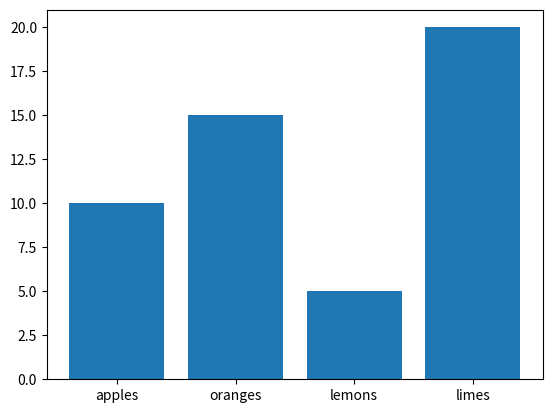

Write Python code to recreate this figure.
"""
from matplotlib import pyplot as plt
plt.figure(1)
plt.subplot(211)
plt.plot([1,0. 2,0. 3,0. 4],0. [4,0. 7,0. 8,0. 9])
#plt.figure(2)
plt.subplot(212)
plt.hist([1,0. 3,0. 7,0. 4,0. 2])
plt.show()
"""
"""
import matplotlib.pyplot as plt

scores = [0.82, 0.88, 0.96, 0.90, 0.87, 0.88, 0.81, 0.90, 0.90, 0.74, 0.82, 0.73, 0.92, 0.76, 0.87, 0.90, 0.90, 0.74, 0.72, 0.88, 0.62, 0.70, 0.82, 0.82, 0.90, 0.74, 0.65, 0.86, 0.89, 0.97, 0.46, 0.89, 0.82, 0.87, 0.90, 0.96, 0.92, 0.60, 0.91, 0.26, 0.92, 0.91, 0.60, 0.94, 0.87, 0.91, 0.92, 0.98, 0.96, 0.96, 0.96, 0.81, 0.67, 0.81, 0.91, 0.94, 0.94, 0.96, 0.95, 0.90]
bins = [0.6, 0.7, 0.73, 0.77, 0.8, 0.83, 0.87, 0.9, 0.93, 1]
plt.hist(scores, bins)
plt.xticks(bins, ['F', 'D', 'C-', 'C', 'C+', 'B-', 'B', 'B+', 'A-', 'A'])
plt.show()
"""
"""
class Fraction:
    def __init__(self, num, den):
        self.num = num
        self.den = den

    def __str__(self):
        return "{}/{}".format(self.num, self.den)

    @staticmethod
    def gcf(a, b):
        if a > b:
            b, a = a, b
        gcf = 1
        for factor in range(1, a + 1):
            if a % factor == 0 and b % factor == 0:
                gcf = factor
        return gcf

    def reduce(self):
        factor = Fraction.gcf(self.num, self.den)
        new_num = self.num // factor
        new_den = self.den // factor
        return Fraction(new_num, new_den)

    def add(self, other):
        new_num = (other.den * self.num) + (other.num * self.den)
        new_den = other.den * self.den 
        result = Fraction(new_num, new_den)
        return result.reduce()

    def __add__(self, other):
        return self.add(other)

    def __gt__(self, other):
        self_num = self.num * other.den
        other_num = other.num * self.den
        return self_num > other_num

    def __lt__(self, other):
        self_num = self.num * other.den
        other_num = other.num * self.den
        return self_num < other_num

    def __eq__(self, other):
        return self.num == other.num and self.den == other.den

    def __repr__(self):
        return self.__str__()
        
def silly(fn):
    def new_fn(*args):
        print('start')
        result = fn(*args)
        print('end')
        return result
    return new_fn


@silly
def foo(a, b):
    return a + b

print(foo(2, 3))


a = Fraction(1, 2)
print(a)
print(Fraction.gcf(4, 8))
print(Fraction.gcf(9, 6))
print(Fraction.gcf(17, 5))

b = Fraction(2, 8)
print(a.add(b))

print(a + b)
a.foozy = 'barry'
print(a.foozy)
b.num = 6
print(b)
#print(b.foozy)
print(type(b))

print(a > b)
print(b > a)
c = Fraction(1,3)


print('c < a', c < a)
print('c < b', c < b)
print('c == c', c == c)
print('c != c', c != c)

fractions = [a, b, c]
fractions.sort()
print(fractions)

print([range(4), range(2)])
"""     


"""
class Rectangle: 
    def __init__(self, t, x, y, w, h, color):
        self.t = t
        self.x = x
        self.y = y
        self.w = w
        self.h = h
        self.color = color

    def area(self):
        return self.w * self.h

    def __lt__(self, other):
        return self.area() < other.area

    def __str__(self):
        return "{} x {} at ({}, {})".format(self.w, self.h, self.x, self.y)

    def __repr__(self):
        return self.__str__()

    def __eq__(self, other):
        return self.w == other.w and self.h == other.h

    def render(self):
        self.t.up()
        self.t.color = self.color
        self.t.begin_fill()
        self.t.goto(self.x, self.y)
        self.t.down()
        self.t.goto(self.x + self.w, self.y)
        self.t.goto(self.x + self.w, self.y - self.h)
        self.t.goto(self.x, self.y - self.h)
        self.t.goto(self.x, self.y)
        self.t.end_fill()





import turtle
t = turtle.Turtle()
t.hideturtle()
wn = turtle.Screen()
wn.tracer(0)

r1 = Rectangle(t, 50, 50, 100, 50, 'black')
r2 = Rectangle(t, -50, -50, 100, 100, 'red')
def draw():
    t.clear()
    r1.x += 1
    r1.render()
    r2.render()
    wn.ontimer(draw, 20)

wn.ontimer(draw, 200)
wn.update()
wn.mainloop()
"""

"""
class Sprite:
    def __init__(self, t, x, y):
        self.t = t
        self.x = x
        self.y = y

    def move_right(self, delta):
        self.x += delta

    def render(self):
        self.t.up()
        self.t.goto(self.x, self.y)
        self.t.down()

class Circle(Sprite):
    def __init__(self, t, x, y, r):
        super().__init__(t, x, y)
        self.r = r

    def render(self):
        super().render()
        self.t.circle(self.r)



class Rectangle(Sprite):
    def __init__(self, t, x, y, w, h, color):
        super().__init__(t, x, y)
        self.w = w
        self.h = h
        self.color = color

    def area(self):
        return self.w * self.h

    def __lt__(self, other):
        return self.area() < other.area

    def __str__(self):
        return "{} x {} at ({}, {})".format(self.w, self.h, self.x, self.y)

    def __repr__(self):
        return self.__str__()

    def __eq__(self, other):
        return self.w == other.w and self.h == other.h

    def render(self):
        super().render()
        self.t.color = self.color
        self.t.begin_fill()
        self.t.goto(self.x + self.w, self.y)
        self.t.goto(self.x + self.w, self.y - self.h)
        self.t.goto(self.x, self.y - self.h)
        self.t.goto(self.x, self.y)
        self.t.end_fill()





import turtle
t = turtle.Turtle()
t.hideturtle()
wn = turtle.Screen()
wn.tracer(0)

r1 = Rectangle(t, 50, 50, 100, 50, 'black')
r2 = Rectangle(t, -50, -50, 100, 100, 'red')
c = Circle(t, 0, 100, 100)
def draw():
    t.clear()
    r1.move_right(5)   
    c.move_right(3)
    r1.render()
    r2.render()
    c.render()
    wn.update()
    wn.ontimer(draw, 20)

wn.ontimer(draw, 200)
wn.mainloop()
"""

#from matplotlib import pyplot as plt
"""
plt.plot([1, 2, 3, 4, 5], [2, 4, 1, 1, 5])
plt.xlim(0, 10)
plt.ylim(0, 10)
"""
#plt.bar(['lemons', 'apples', 'oranges', 'limes'], [5, 12, 2, 3])
#plt.hist([1,0. 3,0. 7,0. 4,0. 2])
#plt.show()
import matplotlib.pyplot as plt

data = {'apples': 10, 'oranges': 15, 'lemons': 5, 'limes': 20}
names = list(range(1, len(data.keys()) + 1))
values = list(data.values())


plt.bar(names, values)
plt.xticks(names, list(data.keys()))
#plt.xticklabels(list(data.keys()))
plt.show()
